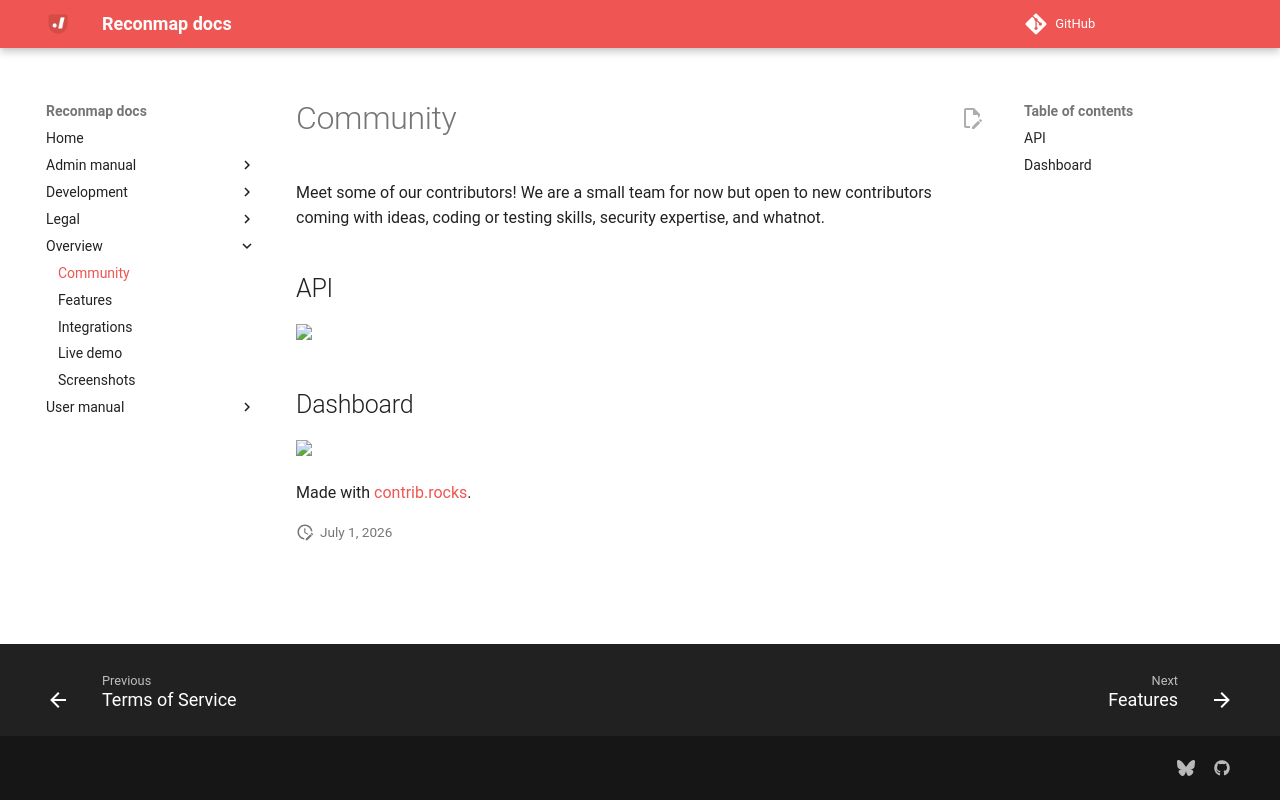

repository: reconmap/reconmap · page: overview/community/index.html · generator: mkdocs

---
title: Community
description: Meet the group of people using and developing Reconmap
has_children: false
---

Meet some of our contributors! We are a small team for now but open to new contributors coming with ideas, coding or testing skills, security expertise, and whatnot.

## API

<a href="https://github.com/reconmap/reconmap/graphs/contributors">
  <img src="https://contrib.rocks/image?repo=reconmap/reconmap" />
</a>

## Dashboard

<a href="https://github.com/reconmap/reconmap/graphs/contributors">
  <img src="https://contrib.rocks/image?repo=reconmap/reconmap" />
</a>

Made with [contrib.rocks](https://contrib.rocks).
